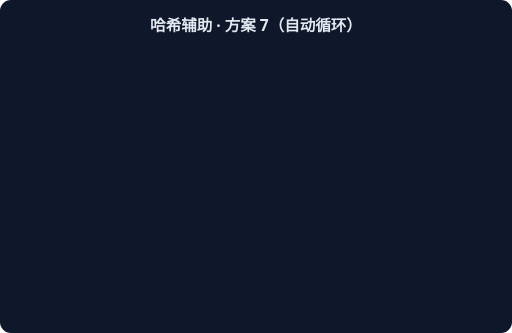
t = 0.00 s
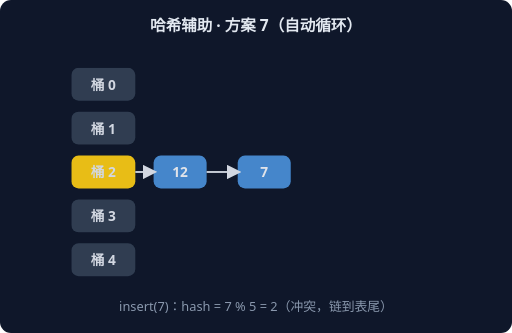
t = 1.67 s
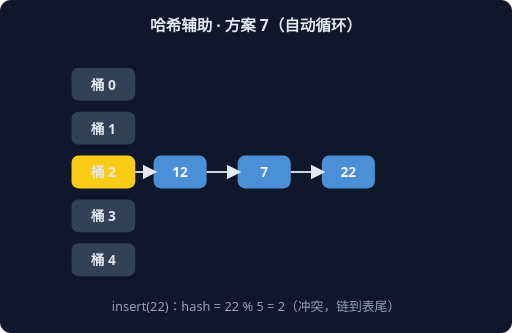
t = 3.33 s
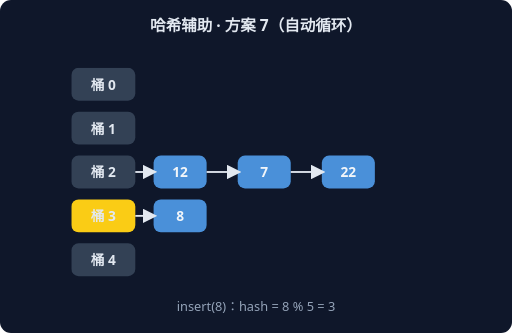
t = 5.00 s
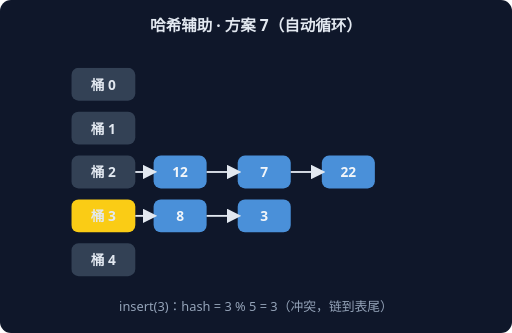
t = 6.67 s
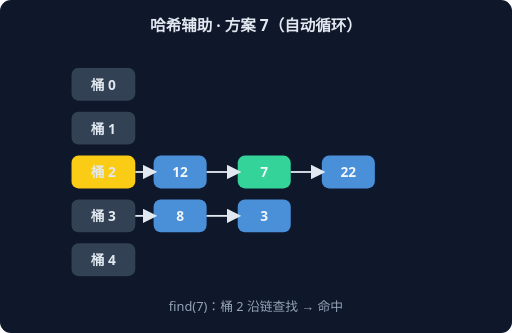
t = 8.33 s

The animated SVG that drew these frames (rendered in a browser with its animation timeline set to each time). Animation: 6 CSS @keyframes rules; frames cover the first 8.33 s, repeats indefinitely.

<svg xmlns="http://www.w3.org/2000/svg" width="560" height="364" viewBox="0 0 560 364" font-family="system-ui,sans-serif">
<rect width="560" height="364" rx="12" fill="#0F172A"/>
<text x="280" y="34" text-anchor="middle" fill="#E2E8F0" font-size="17" font-weight="600">哈希辅助 · 方案 7（自动循环）</text>
<g style="animation: st0 9.0s linear infinite both">
<rect x="78" y="74" width="70" height="36" rx="8" fill="#334155"/>
<text x="113" y="98" text-anchor="middle" fill="#E2E8F0" font-size="15" font-weight="700">桶 0</text>
<rect x="78" y="122" width="70" height="36" rx="8" fill="#334155"/>
<text x="113" y="146" text-anchor="middle" fill="#E2E8F0" font-size="15" font-weight="700">桶 1</text>
<rect x="78" y="170" width="70" height="36" rx="8" fill="#FACC15"/>
<text x="113" y="194" text-anchor="middle" fill="#E2E8F0" font-size="15" font-weight="700">桶 2</text>
<rect x="168" y="170" width="58" height="36" rx="8" fill="#4A90D9"/>
<text x="197" y="194" text-anchor="middle" fill="#F1F5F9" font-size="15" font-weight="700">12</text>
<line x1="148" y1="188" x2="168" y2="188" stroke="#E2E8F0" stroke-width="2" marker-end="url(#harr)"/>
<rect x="78" y="218" width="70" height="36" rx="8" fill="#334155"/>
<text x="113" y="242" text-anchor="middle" fill="#E2E8F0" font-size="15" font-weight="700">桶 3</text>
<rect x="78" y="266" width="70" height="36" rx="8" fill="#334155"/>
<text x="113" y="290" text-anchor="middle" fill="#E2E8F0" font-size="15" font-weight="700">桶 4</text>
<text x="280" y="340" text-anchor="middle" fill="#94A3B8" font-size="14">insert(12)：hash = 12 % 5 = 2</text>
</g>
<g style="animation: st1 9.0s linear infinite both">
<rect x="78" y="74" width="70" height="36" rx="8" fill="#334155"/>
<text x="113" y="98" text-anchor="middle" fill="#E2E8F0" font-size="15" font-weight="700">桶 0</text>
<rect x="78" y="122" width="70" height="36" rx="8" fill="#334155"/>
<text x="113" y="146" text-anchor="middle" fill="#E2E8F0" font-size="15" font-weight="700">桶 1</text>
<rect x="78" y="170" width="70" height="36" rx="8" fill="#FACC15"/>
<text x="113" y="194" text-anchor="middle" fill="#E2E8F0" font-size="15" font-weight="700">桶 2</text>
<rect x="168" y="170" width="58" height="36" rx="8" fill="#4A90D9"/>
<text x="197" y="194" text-anchor="middle" fill="#F1F5F9" font-size="15" font-weight="700">12</text>
<line x1="148" y1="188" x2="168" y2="188" stroke="#E2E8F0" stroke-width="2" marker-end="url(#harr)"/>
<rect x="260" y="170" width="58" height="36" rx="8" fill="#4A90D9"/>
<text x="289" y="194" text-anchor="middle" fill="#F1F5F9" font-size="15" font-weight="700">7</text>
<line x1="226" y1="188" x2="260" y2="188" stroke="#E2E8F0" stroke-width="2" marker-end="url(#harr)"/>
<rect x="78" y="218" width="70" height="36" rx="8" fill="#334155"/>
<text x="113" y="242" text-anchor="middle" fill="#E2E8F0" font-size="15" font-weight="700">桶 3</text>
<rect x="78" y="266" width="70" height="36" rx="8" fill="#334155"/>
<text x="113" y="290" text-anchor="middle" fill="#E2E8F0" font-size="15" font-weight="700">桶 4</text>
<text x="280" y="340" text-anchor="middle" fill="#94A3B8" font-size="14">insert(7)：hash = 7 % 5 = 2（冲突，链到表尾）</text>
</g>
<g style="animation: st2 9.0s linear infinite both">
<rect x="78" y="74" width="70" height="36" rx="8" fill="#334155"/>
<text x="113" y="98" text-anchor="middle" fill="#E2E8F0" font-size="15" font-weight="700">桶 0</text>
<rect x="78" y="122" width="70" height="36" rx="8" fill="#334155"/>
<text x="113" y="146" text-anchor="middle" fill="#E2E8F0" font-size="15" font-weight="700">桶 1</text>
<rect x="78" y="170" width="70" height="36" rx="8" fill="#FACC15"/>
<text x="113" y="194" text-anchor="middle" fill="#E2E8F0" font-size="15" font-weight="700">桶 2</text>
<rect x="168" y="170" width="58" height="36" rx="8" fill="#4A90D9"/>
<text x="197" y="194" text-anchor="middle" fill="#F1F5F9" font-size="15" font-weight="700">12</text>
<line x1="148" y1="188" x2="168" y2="188" stroke="#E2E8F0" stroke-width="2" marker-end="url(#harr)"/>
<rect x="260" y="170" width="58" height="36" rx="8" fill="#4A90D9"/>
<text x="289" y="194" text-anchor="middle" fill="#F1F5F9" font-size="15" font-weight="700">7</text>
<line x1="226" y1="188" x2="260" y2="188" stroke="#E2E8F0" stroke-width="2" marker-end="url(#harr)"/>
<rect x="352" y="170" width="58" height="36" rx="8" fill="#4A90D9"/>
<text x="381" y="194" text-anchor="middle" fill="#F1F5F9" font-size="15" font-weight="700">22</text>
<line x1="318" y1="188" x2="352" y2="188" stroke="#E2E8F0" stroke-width="2" marker-end="url(#harr)"/>
<rect x="78" y="218" width="70" height="36" rx="8" fill="#334155"/>
<text x="113" y="242" text-anchor="middle" fill="#E2E8F0" font-size="15" font-weight="700">桶 3</text>
<rect x="78" y="266" width="70" height="36" rx="8" fill="#334155"/>
<text x="113" y="290" text-anchor="middle" fill="#E2E8F0" font-size="15" font-weight="700">桶 4</text>
<text x="280" y="340" text-anchor="middle" fill="#94A3B8" font-size="14">insert(22)：hash = 22 % 5 = 2（冲突，链到表尾）</text>
</g>
<g style="animation: st3 9.0s linear infinite both">
<rect x="78" y="74" width="70" height="36" rx="8" fill="#334155"/>
<text x="113" y="98" text-anchor="middle" fill="#E2E8F0" font-size="15" font-weight="700">桶 0</text>
<rect x="78" y="122" width="70" height="36" rx="8" fill="#334155"/>
<text x="113" y="146" text-anchor="middle" fill="#E2E8F0" font-size="15" font-weight="700">桶 1</text>
<rect x="78" y="170" width="70" height="36" rx="8" fill="#334155"/>
<text x="113" y="194" text-anchor="middle" fill="#E2E8F0" font-size="15" font-weight="700">桶 2</text>
<rect x="168" y="170" width="58" height="36" rx="8" fill="#4A90D9"/>
<text x="197" y="194" text-anchor="middle" fill="#F1F5F9" font-size="15" font-weight="700">12</text>
<line x1="148" y1="188" x2="168" y2="188" stroke="#E2E8F0" stroke-width="2" marker-end="url(#harr)"/>
<rect x="260" y="170" width="58" height="36" rx="8" fill="#4A90D9"/>
<text x="289" y="194" text-anchor="middle" fill="#F1F5F9" font-size="15" font-weight="700">7</text>
<line x1="226" y1="188" x2="260" y2="188" stroke="#E2E8F0" stroke-width="2" marker-end="url(#harr)"/>
<rect x="352" y="170" width="58" height="36" rx="8" fill="#4A90D9"/>
<text x="381" y="194" text-anchor="middle" fill="#F1F5F9" font-size="15" font-weight="700">22</text>
<line x1="318" y1="188" x2="352" y2="188" stroke="#E2E8F0" stroke-width="2" marker-end="url(#harr)"/>
<rect x="78" y="218" width="70" height="36" rx="8" fill="#FACC15"/>
<text x="113" y="242" text-anchor="middle" fill="#E2E8F0" font-size="15" font-weight="700">桶 3</text>
<rect x="168" y="218" width="58" height="36" rx="8" fill="#4A90D9"/>
<text x="197" y="242" text-anchor="middle" fill="#F1F5F9" font-size="15" font-weight="700">8</text>
<line x1="148" y1="236" x2="168" y2="236" stroke="#E2E8F0" stroke-width="2" marker-end="url(#harr)"/>
<rect x="78" y="266" width="70" height="36" rx="8" fill="#334155"/>
<text x="113" y="290" text-anchor="middle" fill="#E2E8F0" font-size="15" font-weight="700">桶 4</text>
<text x="280" y="340" text-anchor="middle" fill="#94A3B8" font-size="14">insert(8)：hash = 8 % 5 = 3</text>
</g>
<g style="animation: st4 9.0s linear infinite both">
<rect x="78" y="74" width="70" height="36" rx="8" fill="#334155"/>
<text x="113" y="98" text-anchor="middle" fill="#E2E8F0" font-size="15" font-weight="700">桶 0</text>
<rect x="78" y="122" width="70" height="36" rx="8" fill="#334155"/>
<text x="113" y="146" text-anchor="middle" fill="#E2E8F0" font-size="15" font-weight="700">桶 1</text>
<rect x="78" y="170" width="70" height="36" rx="8" fill="#334155"/>
<text x="113" y="194" text-anchor="middle" fill="#E2E8F0" font-size="15" font-weight="700">桶 2</text>
<rect x="168" y="170" width="58" height="36" rx="8" fill="#4A90D9"/>
<text x="197" y="194" text-anchor="middle" fill="#F1F5F9" font-size="15" font-weight="700">12</text>
<line x1="148" y1="188" x2="168" y2="188" stroke="#E2E8F0" stroke-width="2" marker-end="url(#harr)"/>
<rect x="260" y="170" width="58" height="36" rx="8" fill="#4A90D9"/>
<text x="289" y="194" text-anchor="middle" fill="#F1F5F9" font-size="15" font-weight="700">7</text>
<line x1="226" y1="188" x2="260" y2="188" stroke="#E2E8F0" stroke-width="2" marker-end="url(#harr)"/>
<rect x="352" y="170" width="58" height="36" rx="8" fill="#4A90D9"/>
<text x="381" y="194" text-anchor="middle" fill="#F1F5F9" font-size="15" font-weight="700">22</text>
<line x1="318" y1="188" x2="352" y2="188" stroke="#E2E8F0" stroke-width="2" marker-end="url(#harr)"/>
<rect x="78" y="218" width="70" height="36" rx="8" fill="#FACC15"/>
<text x="113" y="242" text-anchor="middle" fill="#E2E8F0" font-size="15" font-weight="700">桶 3</text>
<rect x="168" y="218" width="58" height="36" rx="8" fill="#4A90D9"/>
<text x="197" y="242" text-anchor="middle" fill="#F1F5F9" font-size="15" font-weight="700">8</text>
<line x1="148" y1="236" x2="168" y2="236" stroke="#E2E8F0" stroke-width="2" marker-end="url(#harr)"/>
<rect x="260" y="218" width="58" height="36" rx="8" fill="#4A90D9"/>
<text x="289" y="242" text-anchor="middle" fill="#F1F5F9" font-size="15" font-weight="700">3</text>
<line x1="226" y1="236" x2="260" y2="236" stroke="#E2E8F0" stroke-width="2" marker-end="url(#harr)"/>
<rect x="78" y="266" width="70" height="36" rx="8" fill="#334155"/>
<text x="113" y="290" text-anchor="middle" fill="#E2E8F0" font-size="15" font-weight="700">桶 4</text>
<text x="280" y="340" text-anchor="middle" fill="#94A3B8" font-size="14">insert(3)：hash = 3 % 5 = 3（冲突，链到表尾）</text>
</g>
<g style="animation: st5 9.0s linear infinite both">
<rect x="78" y="74" width="70" height="36" rx="8" fill="#334155"/>
<text x="113" y="98" text-anchor="middle" fill="#E2E8F0" font-size="15" font-weight="700">桶 0</text>
<rect x="78" y="122" width="70" height="36" rx="8" fill="#334155"/>
<text x="113" y="146" text-anchor="middle" fill="#E2E8F0" font-size="15" font-weight="700">桶 1</text>
<rect x="78" y="170" width="70" height="36" rx="8" fill="#FACC15"/>
<text x="113" y="194" text-anchor="middle" fill="#E2E8F0" font-size="15" font-weight="700">桶 2</text>
<rect x="168" y="170" width="58" height="36" rx="8" fill="#4A90D9"/>
<text x="197" y="194" text-anchor="middle" fill="#F1F5F9" font-size="15" font-weight="700">12</text>
<line x1="148" y1="188" x2="168" y2="188" stroke="#E2E8F0" stroke-width="2" marker-end="url(#harr)"/>
<rect x="260" y="170" width="58" height="36" rx="8" fill="#34D399"/>
<text x="289" y="194" text-anchor="middle" fill="#F1F5F9" font-size="15" font-weight="700">7</text>
<line x1="226" y1="188" x2="260" y2="188" stroke="#E2E8F0" stroke-width="2" marker-end="url(#harr)"/>
<rect x="352" y="170" width="58" height="36" rx="8" fill="#4A90D9"/>
<text x="381" y="194" text-anchor="middle" fill="#F1F5F9" font-size="15" font-weight="700">22</text>
<line x1="318" y1="188" x2="352" y2="188" stroke="#E2E8F0" stroke-width="2" marker-end="url(#harr)"/>
<rect x="78" y="218" width="70" height="36" rx="8" fill="#334155"/>
<text x="113" y="242" text-anchor="middle" fill="#E2E8F0" font-size="15" font-weight="700">桶 3</text>
<rect x="168" y="218" width="58" height="36" rx="8" fill="#4A90D9"/>
<text x="197" y="242" text-anchor="middle" fill="#F1F5F9" font-size="15" font-weight="700">8</text>
<line x1="148" y1="236" x2="168" y2="236" stroke="#E2E8F0" stroke-width="2" marker-end="url(#harr)"/>
<rect x="260" y="218" width="58" height="36" rx="8" fill="#4A90D9"/>
<text x="289" y="242" text-anchor="middle" fill="#F1F5F9" font-size="15" font-weight="700">3</text>
<line x1="226" y1="236" x2="260" y2="236" stroke="#E2E8F0" stroke-width="2" marker-end="url(#harr)"/>
<rect x="78" y="266" width="70" height="36" rx="8" fill="#334155"/>
<text x="113" y="290" text-anchor="middle" fill="#E2E8F0" font-size="15" font-weight="700">桶 4</text>
<text x="280" y="340" text-anchor="middle" fill="#94A3B8" font-size="14">find(7)：桶 2 沿链查找 → 命中</text>
</g>
<defs><marker id="harr" markerWidth="8" markerHeight="8" refX="6" refY="4" orient="auto"><path d="M0,0 L8,4 L0,8 z" fill="#E2E8F0"/></marker></defs>
<style>
.st0 {opacity:0} @keyframes st0 {0%{opacity:0}0.00%{opacity:0}2.00%{opacity:1}14.67%{opacity:1}16.67%{opacity:0}100%{opacity:0}}
.st1 {opacity:0} @keyframes st1 {0%{opacity:0}16.67%{opacity:0}18.67%{opacity:1}31.33%{opacity:1}33.33%{opacity:0}100%{opacity:0}}
.st2 {opacity:0} @keyframes st2 {0%{opacity:0}33.33%{opacity:0}35.33%{opacity:1}48.00%{opacity:1}50.00%{opacity:0}100%{opacity:0}}
.st3 {opacity:0} @keyframes st3 {0%{opacity:0}50.00%{opacity:0}52.00%{opacity:1}64.67%{opacity:1}66.67%{opacity:0}100%{opacity:0}}
.st4 {opacity:0} @keyframes st4 {0%{opacity:0}66.67%{opacity:0}68.67%{opacity:1}81.33%{opacity:1}83.33%{opacity:0}100%{opacity:0}}
.st5 {opacity:0} @keyframes st5 {0%{opacity:0}83.33%{opacity:0}85.33%{opacity:1}98.00%{opacity:1}100.00%{opacity:0}100%{opacity:0}}
</style>
</svg>
